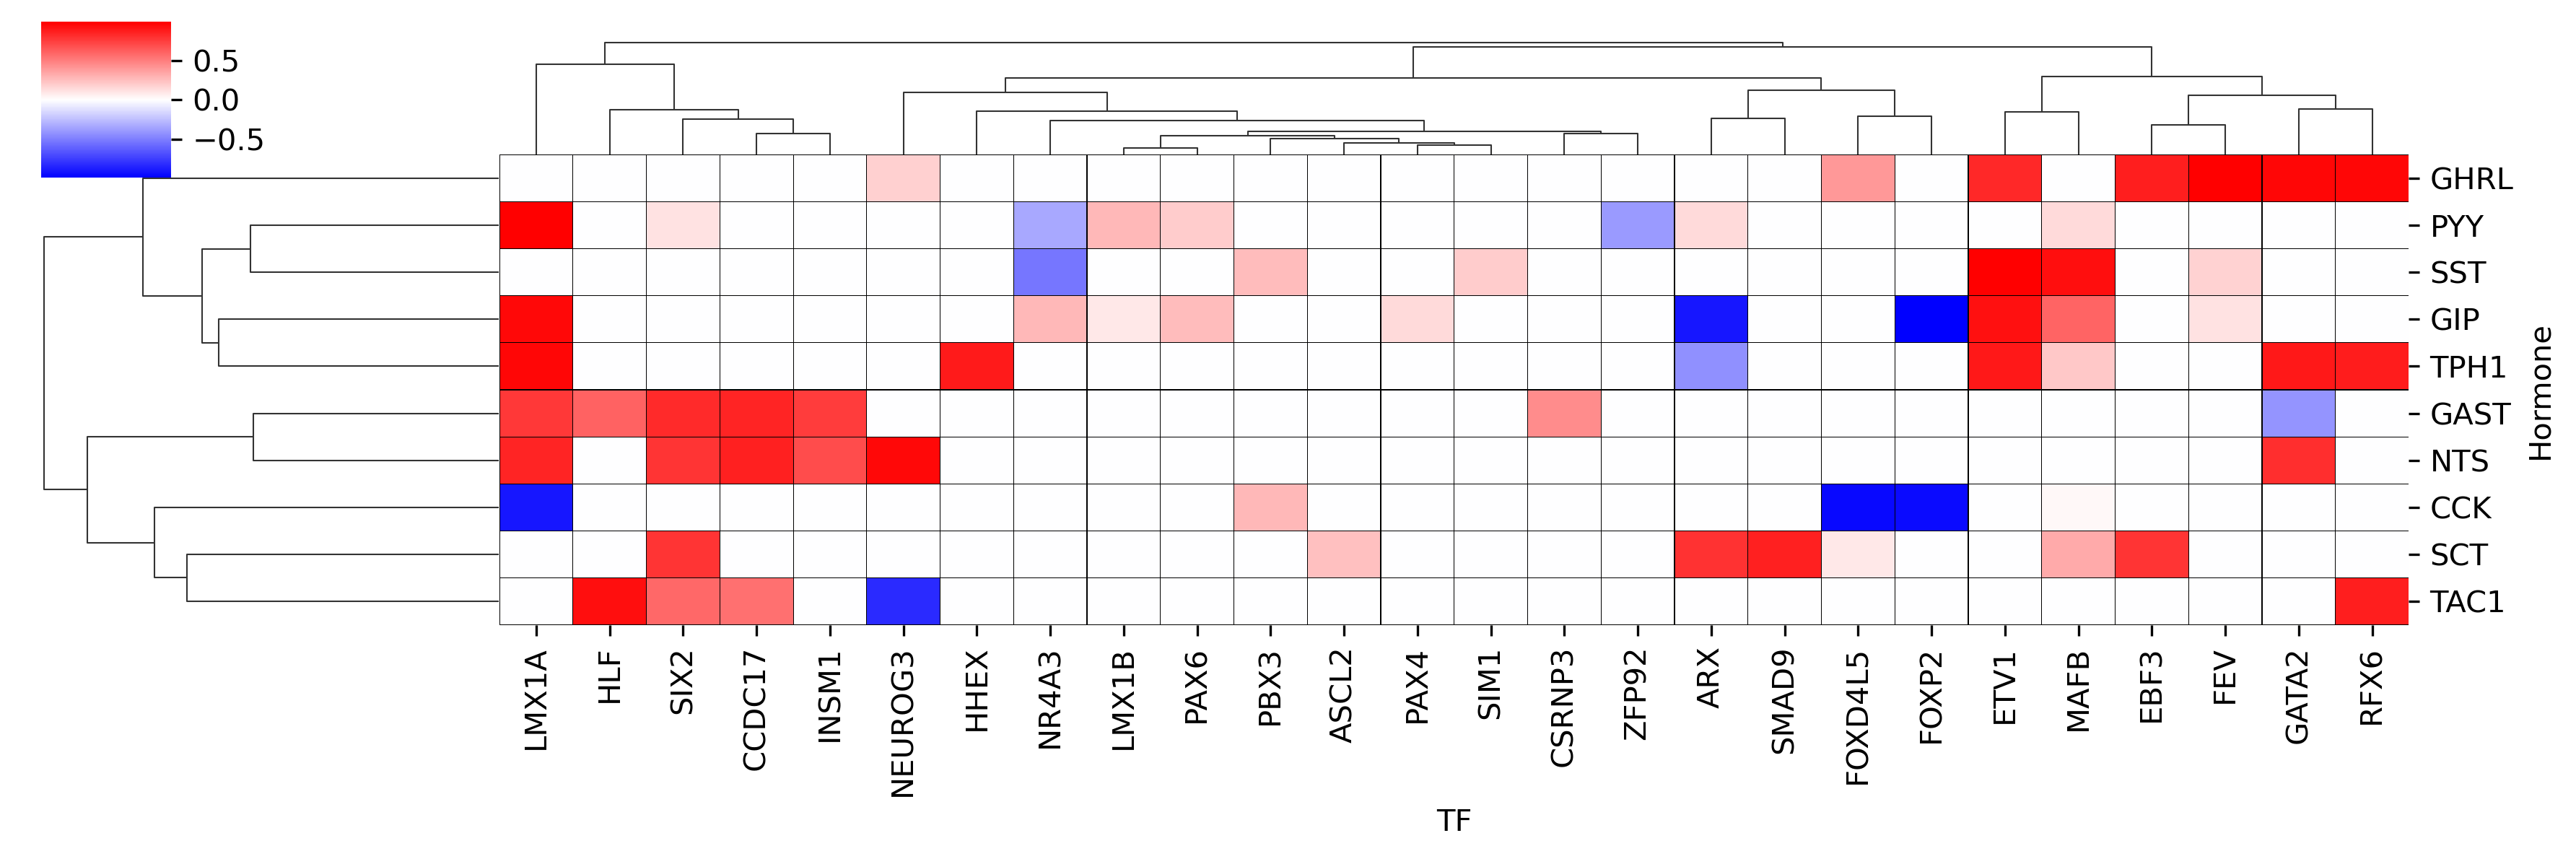

Data behind this chart, as committed beside it:
Hormone	ARX	ASCL2	CCDC17	CSRNP3	EBF3	ETV1	FEV	FOXD4L5	FOXP2	GATA2	HHEX	HLF	INSM1	LMX1A	LMX1B	MAFB	NEUROG3	NR4A3	PAX4	PAX6	PBX3	RFX6	SIM1
CCK	0.0	0.0	0.0	0.0	0.0	0.0	0.0	-0.9542	-0.9417	0.0	0.0	0.0	0.0	-0.8947	0.0	0.02777	0.0	0.0	0.0	0.0	0.2757	0.0	0.0
GAST	0.0	0.0	0.8543	0.4459	0.0	0.0	0.0	0.0	0.0	-0.4113	0.0	0.6113	0.7557	0.7762	0.0	0.0	0.0	0.0	0.0	0.0	0.0	0.0	0.0
GHRL	0.0	0.0	0.0	0.0	0.8785	0.8369	0.9891	0.4028	0.0	0.9703	0.0	0.0	0.0	0.0	0.0	0.0	0.1868	0.0	0.0	0.0	0.0	0.9654	0.0
GIP	-0.8947	0.0	0.0	0.0	0.0	0.9312	0.1191	0.0	-0.9872	0.0	0.0	0.0	0.0	0.9633	0.09078	0.6033	0.0	0.2757	0.1475	0.2601	0.0	0.0	0.0
NTS	0.0	0.0	0.8637	0.0	0.0	0.0	0.0	0.0	0.0	0.8146	0.0	0.0	0.6978	0.8493	0.0	0.0	0.9598	0.0	0.0	0.0	0.0	0.0	0.0
PYY	0.1475	0.0	0.0	0.0	0.0	0.0	0.0	0.0	0.0	0.0	0.0	0.0	0.0	0.9913	0.2757	0.1475	0.0	-0.336	0.0	0.2019	0.0	0.0	0.0
SCT	0.7971	0.2461	0.0	0.0	0.7914	0.0	0.0	0.09078	0.0	0.0	0.0	0.0	0.0	0.0	0.0	0.3304	0.0	0.0	0.0	0.0	0.0	0.0	0.0
SST	0.0	0.0	0.0	0.0	0.0	0.9947	0.1741	0.0	0.0	0.0	0.0	0.0	0.0	0.0	0.0	0.9376	0.0	-0.5246	0.0	0.0	0.2601	0.0	0.2019
TAC1	0.0	0.0	0.5556	0.0	0.0	0.0	0.0	0.0	0.0	0.0	0.0	0.9355	0.0	0.0	0.0	0.0	-0.8234	0.0	0.0	0.0	0.0	0.8746	0.0
TPH1	-0.4242	0.0	0.0	0.0	0.0	0.8971	0.0	0.0	0.0	0.899	0.8867	0.0	0.0	0.9687	0.0	0.2165	0.0	0.0	0.0	0.0	0.0	0.8828	0.0
